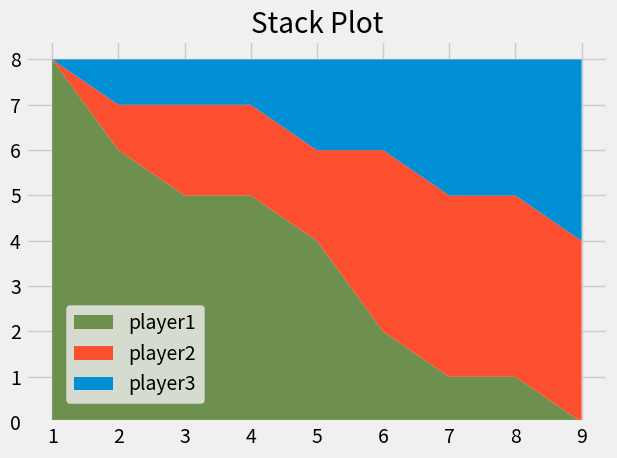

This chart was generated by the following Python code:
from matplotlib import pyplot as plt

plt.style.use('fivethirtyeight')    # 變更plt style # 沒有網格效果

minutes = [1, 2, 3, 4, 5, 6, 7, 8, 9]

player1 = [8, 6, 5, 5, 4, 2, 1, 1, 0]
player2 = [0, 1, 2, 2, 2, 4, 4, 4, 4]
player3 = [0, 1, 1, 1, 2, 2, 3, 3, 4]

labels = ['player1', 'player2', 'player3']
colors = ['#6d904f', '#fc4f30', '#008fd5']

plt.stackplot(minutes, player1, player2, player3, labels=labels, colors=colors)

# plt.legend(loc='lower left')
plt.legend(loc=(0.07, 0.05))    # 標籤的位置x 0.07%, y 0.05%

plt.title('Stack Plot')
plt.tight_layout()  # 圖表過度集中可以使用.tight_layout分開
plt.show()